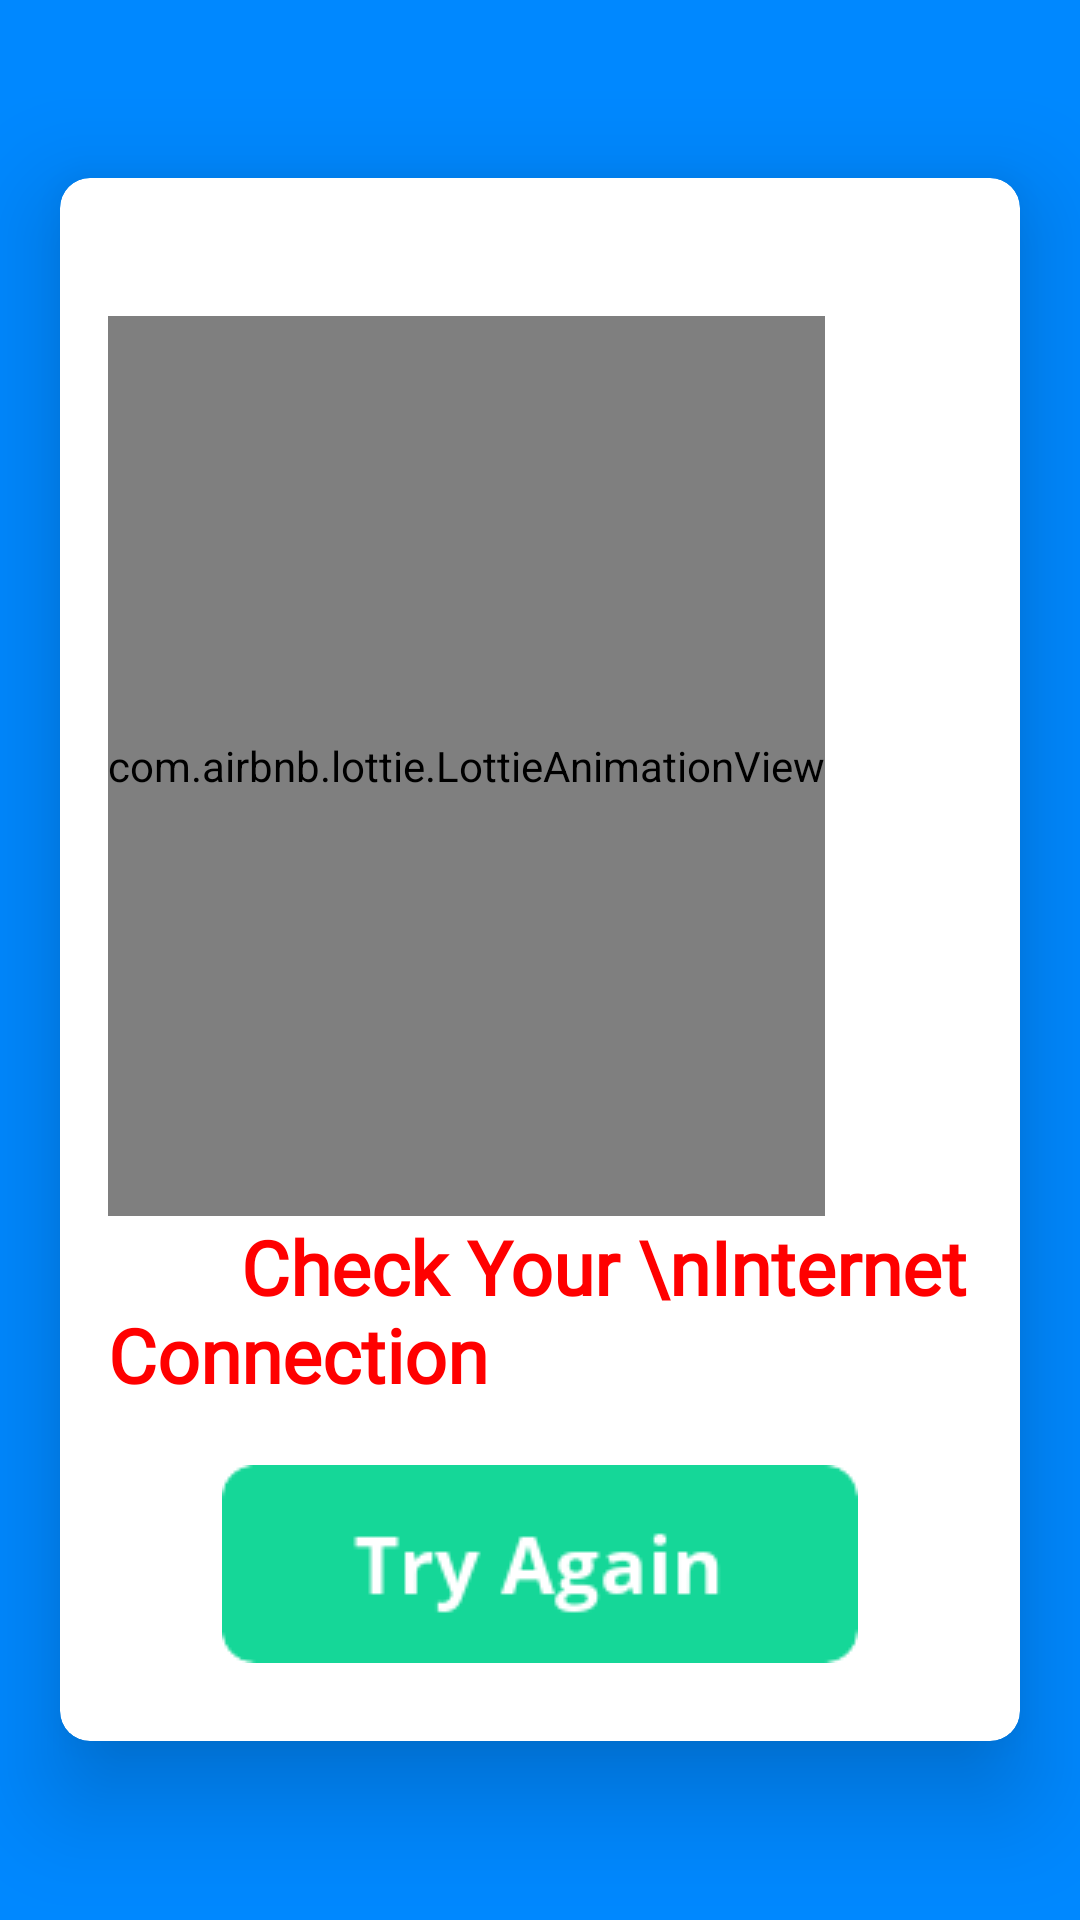

Here is an Android app screen rendered from its layout file. Give the layout XML and the strings, colors and styles it references.
<!-- AndroidManifest.xml: application theme Theme.Material3.Dark.NoActionBar -->
<!-- res/layout/activity_fakeor_real2_no_internet.xml -->
<?xml version="1.0" encoding="utf-8"?>
<LinearLayout xmlns:android="http://schemas.android.com/apk/res/android"
    xmlns:app="http://schemas.android.com/apk/res-auto"
    xmlns:tools="http://schemas.android.com/tools"
    android:layout_width="match_parent"
    android:layout_height="match_parent">
    <FrameLayout
        android:layout_width="match_parent"
        android:layout_height="match_parent"
        android:background="@color/bluesplash">
        <androidx.cardview.widget.CardView
            android:id="@+id/cardView"
            android:layout_width="match_parent"
            android:layout_height="wrap_content"
            android:layout_margin="20dp"
            android:background="@android:color/darker_gray"
            android:layout_gravity="center"
            app:cardCornerRadius="10dp"

            app:cardElevation="20dp"
            app:cardBackgroundColor="@color/colorAccent">
            <LinearLayout
                android:layout_width="match_parent"
                android:layout_height="wrap_content"
                android:orientation="vertical"
                android:padding="16dp"
                >

                <com.airbnb.lottie.LottieAnimationView
                    android:layout_marginTop="30dp"
                    android:id="@+id/lottieAnimationView"
                    android:layout_width="wrap_content"
                    android:layout_height="300dp"
                    android:foregroundGravity="center"
                    app:lottie_autoPlay="true"
                    app:lottie_repeatCount="50"
                    app:lottie_rawRes="@raw/no_internet"
                    />

                <TextView
                    android:layout_width="wrap_content"
                    android:layout_height="wrap_content"
                    android:text="       Check Your \nInternet Connection"
                    android:layout_gravity="center"
                    android:fontFamily="@font/montserrat_black"
                    android:textColor="@color/red"
                    android:textSize="25dp"
                    android:textStyle="bold"/>

                





                <ImageView
                    android:layout_width="wrap_content"
                    android:layout_height="wrap_content"
                    android:src="@drawable/button_try_again"
                    android:layout_gravity="center"
                    android:paddingTop="20dp"
                    android:paddingBottom="10dp"
                    android:id="@+id/try_again"/>
            </LinearLayout>
        </androidx.cardview.widget.CardView>
    </FrameLayout>
</LinearLayout>
<!-- resources referenced by this layout -->
<resources>
  <color name="bluesplash">#0088FF</color>
  <color name="colorAccent">#FFFFFFFF</color>
  <color name="red">#FF0000</color>
  <color name="white">#FFFFFFFF</color>
  <!-- drawable button_try_again: png bitmap (drawable, 3353 bytes) -->
</resources>
